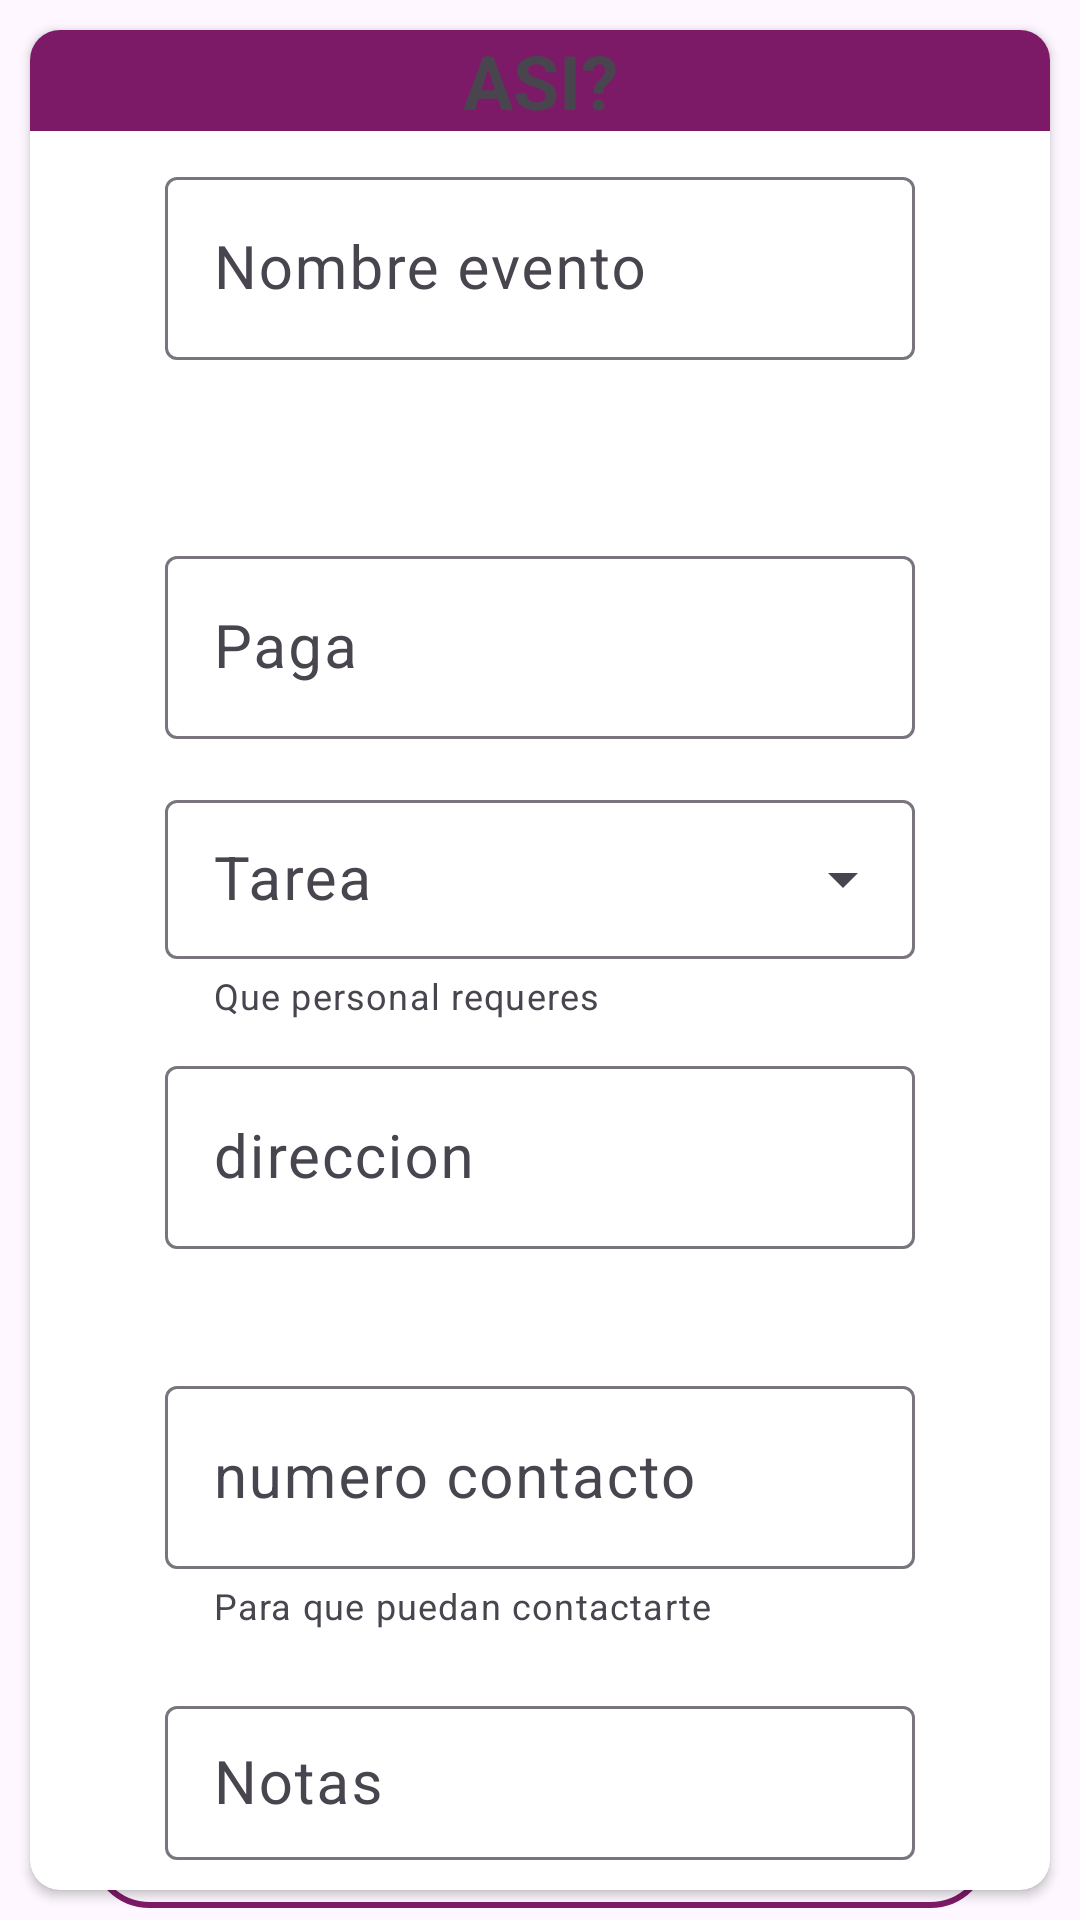

Reconstruct the res/layout file that produces this screen, plus the resources it refers to.
<!-- AndroidManifest.xml: application theme Theme.EventNow -->
<!-- res/layout/activity_creation_event.xml -->
<?xml version="1.0" encoding="utf-8"?>
<RelativeLayout xmlns:android="http://schemas.android.com/apk/res/android"
    xmlns:app="http://schemas.android.com/apk/res-auto"
    xmlns:tools="http://schemas.android.com/tools"
    android:layout_width="match_parent"
    android:layout_height="match_parent">
    <androidx.cardview.widget.CardView
        android:layout_centerInParent="true"
        android:layout_width="400dp"
        android:layout_height="wrap_content"
        app:cardElevation="2dp"
        app:cardCornerRadius="10dp"
        android:layout_marginTop="100dp"
        android:layout_margin="10dp"
        >
<LinearLayout
    android:layout_width="match_parent"
    android:layout_height="match_parent"
    android:fitsSystemWindows="true"
    android:orientation="vertical"
    tools:context=".creationEvent">
    <TextView
        android:layout_width="match_parent"
        android:layout_height="wrap_content"
        android:text="ASI?"
        android:textStyle="bold"
        android:background="#7D1A67"
        android:textAlignment="center"
        android:textSize="25sp"
        />
    <com.google.android.material.textfield.TextInputLayout
        android:id="@+id/textField"
        style="@style/creacionEvento"
        android:textAlignment="center"
        android:layout_height="wrap_content"
        android:layout_centerVertical="true"
        android:layout_centerHorizontal="true"
        android:hint="Nombre evento">
        <com.google.android.material.textfield.TextInputEditText
            android:layout_width="match_parent"
            android:layout_height="wrap_content"
            android:textAlignment="center"
            android:textSize="20sp"
            />
    </com.google.android.material.textfield.TextInputLayout>
    <com.google.android.material.button.MaterialButtonToggleGroup
        android:id="@+id/toggleButton"
        android:layout_width="match_parent"
        android:layout_gravity="center|center_horizontal"
        android:gravity="center|center_horizontal"
        android:layout_margin="10dp"
        android:layout_height="wrap_content">
        <Button
            style="?attr/materialButtonOutlinedStyle"
            android:id="@+id/button1"
            android:layout_width="150dp"
            android:layout_height="wrap_content"
            android:text="Fecha inicio"
            android:textSize="15sp"
            />
        <Button
            style="?attr/materialButtonOutlinedStyle"
            android:id="@+id/HoraInicio"
            android:layout_width="150dp"
            android:layout_height="wrap_content"
            android:text="Hora Inicio"
            android:textSize="15sp"

            />
    </com.google.android.material.button.MaterialButtonToggleGroup><com.google.android.material.button.MaterialButtonToggleGroup
        android:id="@+id/toggleButtons"
        android:layout_width="match_parent"
        android:layout_gravity="center|center_horizontal"
        android:gravity="center|center_horizontal"
        android:layout_margin="10dp"
        android:layout_height="wrap_content">
        <Button
            style="?attr/materialButtonOutlinedStyle"
            android:id="@+id/fechaFin"
            android:layout_width="150dp"
            android:layout_height="wrap_content"
            android:text="Fecha Fin"
            android:textSize="15sp"
            />
        <Button
            style="?attr/materialButtonOutlinedStyle"
            android:id="@+id/HoraFin"
            android:layout_width="150dp"
            android:textSize="15sp"
            android:layout_height="wrap_content"
            android:text="Hora Fin"
            />
    </com.google.android.material.button.MaterialButtonToggleGroup>
    <com.google.android.material.textfield.TextInputLayout
        android:id="@+id/paga"
        android:layout_width="250dp"
        style="@style/creacionEvento"
        app:prefixText="$"
        android:hint="Paga">

        <com.google.android.material.textfield.TextInputEditText
            android:layout_width="match_parent"
            android:inputType="number"
            android:textSize="20sp"
            android:layout_height="wrap_content"
            />
    </com.google.android.material.textfield.TextInputLayout>
    <com.google.android.material.textfield.TextInputLayout
        android:id="@+id/tarea"
        android:layout_width="250dp"
        android:layout_gravity="center"
        android:layout_marginTop="5dp"
        app:helperTextEnabled="true"
        app:helperText="Que personal requeres"
        android:layout_height="wrap_content"
        style="@style/Widget.Material3.TextInputLayout.OutlinedBox.Dense.ExposedDropdownMenu"
        android:hint="Tarea">
        <AutoCompleteTextView
            android:layout_width="match_parent"
            android:layout_height="wrap_content"
            android:inputType="none"
            android:textSize="20sp"
            app:simpleItems="@array/listadoTareas"
            />
    </com.google.android.material.textfield.TextInputLayout>
    <com.google.android.material.textfield.TextInputLayout
        android:id="@+id/ubicacion"
        style="@style/creacionEvento"
        app:errorEnabled="true"
        android:hint="direccion">

        <com.google.android.material.textfield.TextInputEditText
            android:layout_width="match_parent"
            android:layout_height="wrap_content"
            android:inputType="text"
            android:textSize="20sp"
            />
    </com.google.android.material.textfield.TextInputLayout>
    <com.google.android.material.textfield.TextInputLayout
        android:id="@+id/contacto"
        style="@style/creacionEvento"
        app:helperTextEnabled="true"
        app:errorEnabled="true"
        app:helperText="Para que puedan contactarte"
        android:hint="numero contacto">
        <com.google.android.material.textfield.TextInputEditText
            android:layout_width="match_parent"
            android:layout_height="wrap_content"
            android:inputType="phone"
            android:textSize="20sp"

            />
    </com.google.android.material.textfield.TextInputLayout>
    <com.google.android.material.textfield.TextInputLayout
        android:id="@+id/notes"
        style="@style/creacionEvento"
        app:helperTextEnabled="true"
        app:helperText="Notas que quieras adjuntar a la solicitud"
        android:hint="Notas">
        <com.google.android.material.textfield.TextInputEditText
            android:layout_width="match_parent"
            android:layout_height="wrap_content"
            android:textSize="20sp"
            />
    </com.google.android.material.textfield.TextInputLayout>


</LinearLayout>
    </androidx.cardview.widget.CardView>
    <com.google.android.material.button.MaterialButton
        android:id="@+id/crear"
        style="?attr/materialButtonOutlinedStyle"
        app:elevation="20dp"
        app:strokeWidth="2dp"
        app:strokeColor="#7D1A67"
        android:layout_width="300dp"
        android:layout_centerVertical="true"
        android:layout_centerHorizontal="true"
        android:gravity="center_vertical|center_horizontal"
        android:layout_height="wrap_content"
        android:layout_gravity="center"
        android:text="Crear"
        android:layout_alignParentBottom="true"
        />
</RelativeLayout>
<!-- resources referenced by this layout -->
<resources>
  <string-array name="listadoTareas">
          <item>Mozo</item>
          <item>Bartender</item>
          <item>Runner</item>
          <item>Cocinero</item>
          <item>Bachero</item>
          <item>Limpieza</item>
          <item>Barista</item>
      </string-array>
  <style name="creacionEvento">
          <item name="android:layout_margin">10dp</item>
          <item name="android:layout_gravity">center</item>
          <item name="android:gravity">center</item>
          <item name="android:textSize">15sp</item>
          <item name="android:layout_width">250dp</item>
          <item name="android:textAlignment">center</item>
          <item name="android:layout_height">wrap_content</item>
      </style>
  <style name="Theme.EventNow" parent="Base.Theme.EventNow" />
  <style name="Base.Theme.EventNow" parent="Theme.Material3.DayNight.NoActionBar">
          
          
      </style>
</resources>
